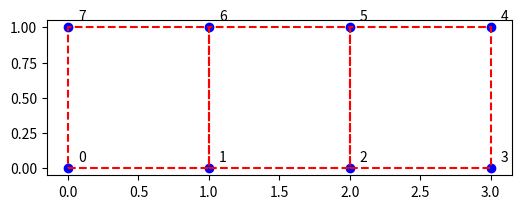

This chart was generated by the following Python code:
import numpy as np
from scipy.integrate import dblquad
import pandas as pd  # Импортируем pandas для работы с таблицами
import matplotlib.pyplot as plt

class BasisFunctions:
    """
    Класс для работы с базисными функциями и их производными.
    """
    @staticmethod
    def phi(i, xi, eta):
        """
        Базисные функции в локальной системе координат.
        """
        if i == 0:
            return 0.25 * (1 - xi) * (1 - eta)
        elif i == 1:
            return 0.25 * (1 + xi) * (1 - eta)
        elif i == 2:
            return 0.25 * (1 + xi) * (1 + eta)
        elif i == 3:
            return 0.25 * (1 - xi) * (1 + eta)
        else:
            raise ValueError("Invalid index for basis function")

    @staticmethod
    def dphi_dxi(i, xi, eta):
        """
        Производные базисных функций по xi.
        """
        if i == 0:
            return -0.25 * (1 - eta)
        elif i == 1:
            return 0.25 * (1 - eta)
        elif i == 2:
            return 0.25 * (1 + eta)
        elif i == 3:
            return -0.25 * (1 + eta)
        else:
            raise ValueError("Invalid index for basis function")

    @staticmethod
    def dphi_deta(i, xi, eta):
        """
        Производные базисных функций по eta.
        """
        if i == 0:
            return -0.25 * (1 - xi)
        elif i == 1:
            return -0.25 * (1 + xi)
        elif i == 2:
            return 0.25 * (1 + xi)
        elif i == 3:
            return 0.25 * (1 - xi)
        else:
            raise ValueError("Invalid index for basis function")

    @staticmethod
    def jacobian(xi, eta, nodes):
        """
        Вычисляет якобиан преобразования для элемента.
        nodes - глобальные координаты узлов элемента в порядке [ (x0, y0), (x1, y1), (x2, y2), (x3, y3) ].
        """
        dx_dxi = 0.0
        dx_deta = 0.0
        dy_dxi = 0.0
        dy_deta = 0.0

        for i in range(4):
            dx_dxi += nodes[i][0] * BasisFunctions.dphi_dxi(i, xi, eta)
            dx_deta += nodes[i][0] * BasisFunctions.dphi_deta(i, xi, eta)
            dy_dxi += nodes[i][1] * BasisFunctions.dphi_dxi(i, xi, eta)
            dy_deta += nodes[i][1] * BasisFunctions.dphi_deta(i, xi, eta)

        J = np.array([[dx_dxi, dx_deta], [dy_dxi, dy_deta]])
        return J


class Mesh:
    """
    Класс для хранения информации о сетке.
    """
    def __init__(self):
        self.global_nodes = []  # Глобальные координаты узлов
        self.element_to_global = []  # Соответствие между локальными и глобальными узлами
        self.global_node_labels=[]

    def set_global_nodes(self, nodes):
        """
        Устанавливает глобальные координаты узлов.
        """
        self.global_nodes = nodes

    def set_element_to_global(self, element_to_global):
        """
        Устанавливает соответствие между локальными и глобальными узлами.
        """
        self.element_to_global = element_to_global

    def set_node_labels(self,labels):

        self.global_node_labels=labels

    def get_node_labels(self):

        return self.global_node_labels

    def get_global_nodes(self):
        """
        Возвращает глобальные координаты узлов.
        """
        return self.global_nodes

    def get_element_to_global(self):
        """
        Возвращает соответствие между локальными и глобальными узлами.
        """
        return self.element_to_global

    def get_num_global_nodes(self):
        """
        Возвращает количество глобальных узлов.
        """
        return len(self.global_nodes)
    
    def plot_mesh(self):

        x_coords, y_coords = zip(*self.global_nodes)

        # Create the plot
        plt.figure(figsize=(6, 6))  # Set the figure size
        plt.scatter(x_coords, y_coords, color='blue', label='Points')  # Plot the points

        for i, (xi, yi, label) in enumerate(zip(x_coords, y_coords, self.global_node_labels)):
            plt.annotate(
                label,              # Text to display
                (xi, yi),          # Coordinates of the point
                textcoords="offset points",  # Offset for the text
                xytext=(10, 5),     # Distance from the point (x, y)
                ha='center'         # Horizontal alignment of the text
            )

        E2G=self.get_element_to_global()
        for nodes in E2G:
            ND=[self.global_nodes[i] for i in nodes]
            x_coor, y_coor = zip(*ND)
            x0=x_coor[0]
            y0=y_coor[0]
            x_coor=list(x_coor)
            y_coor=list(y_coor)
            x_coor.append(float(x0))
            y_coor.append(float(y0))
            plt.plot(x_coor, y_coor, linestyle='--', color='red', label='Line')  # Optional: Connect points with a line

        
        # Set aspect ratio to 'equal'
        plt.gca().set_aspect('equal')
        plt.show()


class FiniteElementSolver:
    """
    Класс для формирования локальных и глобальных матриц жесткости.
    """
    def __init__(self, mesh, basis_functions):
        self.mesh = mesh
        self.basis_functions = basis_functions

    def stiffness_element_global(self, i, j, nodes):
        """
        Вычисляет элемент матрицы жесткости в глобальной системе координат.
        """
        def integrand(xi, eta):
            J = self.basis_functions.jacobian(xi, eta, nodes)
            detJ = np.linalg.det(J)
            invJ = np.linalg.inv(J)

            # Преобразование производных в глобальную систему
            dphi_dx = invJ[0, 0] * self.basis_functions.dphi_dxi(i, xi, eta) + invJ[0, 1] * self.basis_functions.dphi_deta(i, xi, eta)
            dphi_dy = invJ[1, 0] * self.basis_functions.dphi_dxi(i, xi, eta) + invJ[1, 1] * self.basis_functions.dphi_deta(i, xi, eta)
            dpsi_dx = invJ[0, 0] * self.basis_functions.dphi_dxi(j, xi, eta) + invJ[0, 1] * self.basis_functions.dphi_deta(j, xi, eta)
            dpsi_dy = invJ[1, 0] * self.basis_functions.dphi_dxi(j, xi, eta) + invJ[1, 1] * self.basis_functions.dphi_deta(j, xi, eta)

            return (dphi_dx * dpsi_dx + dphi_dy * dpsi_dy) * detJ

        result, _ = dblquad(integrand, -1, 1, lambda x: -1, lambda x: 1)
        return result

    def local_stiffness_matrix_global(self, nodes):
        """
        Вычисляет локальную матрицу жесткости в глобальной системе координат.
        """
        K_local = np.zeros((4, 4))
        for i in range(4):
            for j in range(4):
                K_local[i, j] = self.stiffness_element_global(i, j, nodes)
        return K_local

    def assemble_global_stiffness_matrix(self):
        """
        Собирает глобальную матрицу жесткости.
        """
        num_global_nodes = self.mesh.get_num_global_nodes()
        K_global = np.zeros((num_global_nodes, num_global_nodes))

        for element in self.mesh.get_element_to_global():
            # Глобальные координаты узлов текущего элемента
            nodes = [self.mesh.get_global_nodes()[i] for i in element]
            # Локальная матрица жесткости в глобальной системе
            K_local = self.local_stiffness_matrix_global(nodes)
            # Добавление в глобальную матрицу
            for i in range(4):
                for j in range(4):
                    K_global[element[i], element[j]] += K_local[i, j]

        return K_global

    def display_global_stiffness_matrix(self, K_global):
        """
        Отображает глобальную матрицу жесткости в виде таблицы.
        """
        # Преобразуем матрицу в DataFrame
        df = pd.DataFrame(K_global)
        # Отображаем таблицу
        print("Глобальная матрица жесткости:")
        print(df)


# Пример использования
if __name__ == "__main__":
    # Создаем объект сетки
    mesh = Mesh()
    mesh.set_global_nodes([
        (0.0, 0.0),  # Узел 0
        (1.0, 0.0),  # Узел 1
        (2.0, 0.0),  # Узел 2
        (3.0, 0.0),  # Узел 3
        (3.0, 1.0),  # Узел 4
        (2.0, 1.0),  # Узел 5
        (1.0, 1.0),  # Узел 6
        (0.0, 1.0),  # Узел 7
        
    ])
    mesh.set_element_to_global([
        [0, 1, 6, 7],  # Элемент 1
        [1, 2, 5, 6],  # Элемент 2
        [2, 3, 4, 5]   # Элемент 3
    ])

    mesh.set_node_labels([
        '0',
        '1',
        '2',
        '3',
        '4',
        '5',
        '6',
        '7'
   ])

    mesh.plot_mesh()

    # Создаем объект для базисных функций
    basis_functions = BasisFunctions()

    # Создаем решатель
    solver = FiniteElementSolver(mesh, basis_functions)

    # Собираем глобальную матрицу жесткости
    K_global = solver.assemble_global_stiffness_matrix()

    # Отображаем глобальную матрицу в виде таблицы
    solver.display_global_stiffness_matrix(K_global)